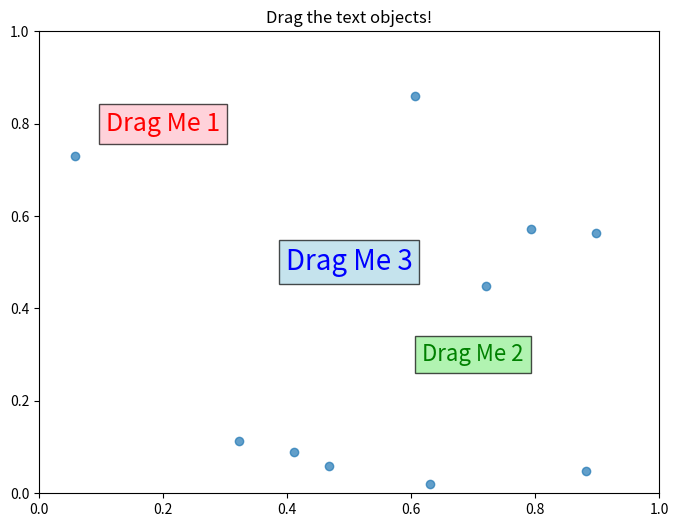

Python code for this plot:
#!/usr/bin/env python3
#############################################################################
# Author: Guillaume Bouvier -- guillaume.bouvier@pasteur.fr                 #
# https://research.pasteur.fr/en/member/guillaume-bouvier/                  #
# Copyright (c) 2025 Institut Pasteur                                       #
#############################################################################
#
# creation_date: Tue Jul  8 11:03:35 2025
import matplotlib.pyplot as plt
import numpy as np
from matplotlib.text import Text


class DraggableText:
    """
    A class to make a matplotlib.text.Text object draggable.
    Leverages Matplotlib's event handling system and blitting for smooth interaction.
    """
    lock = None # Ensures only one text is draggable at a time

    def __init__(self, text_artist: Text):
        if not isinstance(text_artist, Text):
            raise TypeError("DraggableText must be initialized with a matplotlib.text.Text object.")
        self.text_artist = text_artist
        # This will store the initial text and mouse coordinates as a flat tuple
        # (initial_text_x, initial_text_y, initial_mouse_x, initial_mouse_y)
        self.press_data = None
        self.background = None

    def connect(self):
        """Connect to all the events we need for dragging."""
        self.cidpress = self.text_artist.figure.canvas.mpl_connect(
            'button_press_event', self.on_press)
        self.cidrelease = self.text_artist.figure.canvas.mpl_connect(
            'button_release_event', self.on_release)
        self.cidmotion = self.text_artist.figure.canvas.mpl_connect(
            'motion_notify_event', self.on_motion)
        # Optional: Re-capture background on full redraws (e.g., window resize)
        self.cid_draw = self.text_artist.figure.canvas.mpl_connect(
            'draw_event', self.on_draw)

    def on_draw(self, event):
        """Callback to re-capture the background after a full draw."""
        # We only need to save the background if a drag is in progress
        if self.press_data is not None:
            self.background = self.text_artist.figure.canvas.copy_from_bbox(
                self.text_artist.axes.bbox)

    def on_press(self, event):
        """Callback for button press event."""
        if (event.inaxes != self.text_artist.axes or DraggableText.lock is not None):
            return

        contains, _ = self.text_artist.contains(event)
        if not contains:
            return

        # Store the initial position of the text and the initial position of the mouse
        x_text_orig, y_text_orig = self.text_artist.get_position()
        x_mouse_orig, y_mouse_orig = event.xdata, event.ydata
        
        # Store all four scalar values in a single tuple for easy unpacking later
        self.press_data = (x_text_orig, y_text_orig, x_mouse_orig, y_mouse_orig)
        
        DraggableText.lock = self

        canvas = self.text_artist.figure.canvas
        self.background = canvas.copy_from_bbox(self.text_artist.axes.bbox)
        self.text_artist.set_animated(True) # Makes drawing faster during drag
        self.text_artist.draw(canvas.renderer)
        canvas.blit(self.text_artist.axes.bbox)

    def on_motion(self, event):
        """Callback for mouse motion event (dragging)."""
        if (self.press_data is None or
                event.inaxes != self.text_artist.axes or
                DraggableText.lock is not self):
            return

        # Unpack the stored initial positions
        x_text_orig, y_text_orig, x_mouse_orig, y_mouse_orig = self.press_data

        # Calculate the displacement of the mouse from its initial press position
        dx = event.xdata - x_mouse_orig
        dy = event.ydata - y_mouse_orig

        # Calculate the new position for the text
        new_x = x_text_orig + dx
        new_y = y_text_orig + dy

        self.text_artist.set_position((new_x, new_y))

        canvas = self.text_artist.figure.canvas
        axes = self.text_artist.axes

        # Restore the saved background, draw the animated text, and blit
        canvas.restore_region(self.background)
        self.text_artist.draw(canvas.renderer)
        canvas.blit(axes.bbox)

    def on_release(self, event):
        """Callback for button release event."""
        if DraggableText.lock is not self:
            return

        self.press_data = None # Clear stored data
        DraggableText.lock = None # Release the lock
        self.background = None # Clear background
        self.text_artist.set_animated(False) # Turn off animation
        self.text_artist.figure.canvas.draw() # Force full redraw

    def disconnect(self):
        """Disconnect all connected events."""
        self.text_artist.figure.canvas.mpl_disconnect(self.cidpress)
        self.text_artist.figure.canvas.mpl_disconnect(self.cidrelease)
        self.text_artist.figure.canvas.mpl_disconnect(self.cidmotion)
        self.text_artist.figure.canvas.mpl_disconnect(self.cid_draw)

if __name__ == "__main__":
    fig, ax = plt.subplots(figsize=(8, 6))

    ax.plot(np.random.rand(10), np.random.rand(10), 'o', alpha=0.7)
    ax.set_title("Drag the text objects!")
    ax.set_xlim(0, 1)
    ax.set_ylim(0, 1)

    # Create multiple text artists
    text1 = plt.text(0.2, 0.8, 'Drag Me 1', # Source
                           fontsize=18, ha='center', va='center', color='red',
                           bbox=dict(facecolor='pink', alpha=0.7, pad=5),
                           zorder=10)
                           
    text2 = plt.text(0.7, 0.3, 'Drag Me 2', # Source
                           fontsize=16, ha='center', va='center', color='green',
                           bbox=dict(facecolor='lightgreen', alpha=0.7, pad=5),
                           zorder=10)

    text3 = plt.text(0.5, 0.5, 'Drag Me 3', # Source
                           fontsize=20, ha='center', va='center', color='blue',
                           bbox=dict(facecolor='lightblue', alpha=0.7, pad=5),
                           zorder=10)

    # Create a DraggableText instance for each text artist and connect them
    draggable_text_instance1 = DraggableText(text1)
    draggable_text_instance1.connect()

    draggable_text_instance2 = DraggableText(text2)
    draggable_text_instance2.connect()

    draggable_text_instance3 = DraggableText(text3)
    draggable_text_instance3.connect()

    plt.show()
